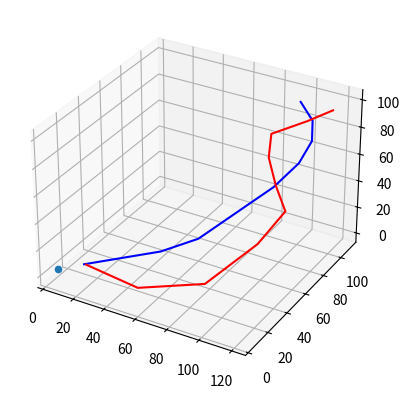

Recreate this plot in Python.
# Press Shift+F10 to execute it or replace it with your code.
# Press Double Shift to search everywhere for classes, files, tool windows, actions, and settings.

import numpy as np
import matplotlib.pyplot as plt


class Ship:
    def __init__(self, xcord, ycord, zcord, xvelocity, yvelocity, zvelocity, xacceleration, yacceleration,
                 zacceleration, maxvelocity):
        self.xcord = xcord
        self.ycord = ycord
        self.zcord = zcord
        self.xvelocity = xvelocity
        self.yvelocity = yvelocity
        self.zvelocity = zvelocity
        self.xacceleration = xacceleration
        self.yacceleration = yacceleration
        self.zacceleration = zacceleration
        self.maxvelocity = maxvelocity

    def update(self):
        self.xvelocity += self.xacceleration
        self.yvelocity += self.yacceleration
        self.zvelocity += self.zacceleration
        if self.xvelocity < -self.maxvelocity:
            self.xvelocity = -self.maxvelocity
        elif self.xvelocity > self.maxvelocity :
            self.xvelocity = self.maxvelocity
        if self.yvelocity < -self.maxvelocity :
            self.yvelocity = -self.maxvelocity
        elif self.yvelocity > self.maxvelocity :
            self.yvelocity = self.maxvelocity
        if self.zvelocity < -self.maxvelocity :
            self.zvelocity = -self.maxvelocity
        elif self.zvelocity > self.maxvelocity :
            self.zvelocity = self.maxvelocity
        self.xcord += self.xvelocity
        self.ycord += self.yvelocity
        self.zcord += self.zvelocity

    def update_acceleration(self, xacceleration, yacceleration, zacceleration):
        self.xacceleration = xacceleration
        self.yacceleration = yacceleration
        self.zacceleration = zacceleration


class Goal:
    def __init__(self, xcord, ycord, zcord):
        self.xcord = xcord
        self.ycord = ycord
        self.zcord = zcord


def calculate_distance(object1, object2):
    return np.sqrt(float((object2.xcord - object1.xcord) ** 2) + float((object2.ycord - object1.ycord) ** 2) + float(
        (object2.zcord - object1.zcord) ** 2))


def calculate_theta(obect1, object2):
    dotprod = obect1.xcord * object2.xcord + obect1.ycord * object2.ycord + obect1.zcord * object2.zcord
    distance = np.sqrt(obect1.xcord ** 2 + obect1.ycord ** 2 + obect1.zcord ** 2) * np.sqrt(
        object2.xcord ** 2 + object2.ycord ** 2 + object2.zcord ** 2)
    theta = np.arccos(dotprod / round(distance, 4))
    return theta


def ship1_max_acceleration(acceleration):
    if acceleration > 5:
        acceleration = 5
    elif acceleration < -5:
        acceleration = -5
    return acceleration


def ship2_max_acceleration(acceleration):
    if acceleration > 15:
        acceleration = 15
    elif acceleration < -15:
        acceleration = -15
    return acceleration


ship1 = Ship(100, 100, 100, 10, 10, -10, 0, 0, 0, 15)
ship2 = Ship(120, 100, 100, -10, -10, 10, 0, 0, 0, 30)
goal = Goal(5, 5, 5)
time = 0

ship1_path = [[], [], []]
ship2_path = [[], [], []]

while True:
    ship1_path[0].append(ship1.xcord)
    ship1_path[1].append(ship1.ycord)
    ship1_path[2].append(ship1.zcord)
    ship2_path[0].append(ship2.xcord)
    ship2_path[1].append(ship2.ycord)
    ship2_path[2].append(ship2.zcord)

    theta = calculate_theta(ship1, goal)
    distance = calculate_distance(ship1, ship2)
    if ship1.xcord == goal.xcord and ship1.ycord == goal.ycord and ship1.zcord == goal.zcord:
        break
    elif distance < 10:
        break

    vector_to_goal = [goal.xcord - ship1.xcord,
                      goal.ycord - ship1.ycord,
                      goal.zcord - ship1.zcord]
    vector_velocity = [(ship1.xcord + ship1.xvelocity) - ship1.xcord,
                       (ship1.ycord + ship1.yvelocity) - ship1.ycord,
                       (ship1.zcord + ship1.zvelocity) - ship1.zcord]
    ship1_acceleration = [vector_to_goal[0] + vector_velocity[0],
                          vector_to_goal[1] + vector_velocity[1],
                          vector_to_goal[2] + vector_velocity[2]]

    ship1_acceleration[0] = ship1_max_acceleration(ship1_acceleration[0])
    ship1_acceleration[1] = ship1_max_acceleration(ship1_acceleration[1])
    ship1_acceleration[2] = ship1_max_acceleration(ship1_acceleration[2])

    # checks if we will go through the goal with ship1 with current speed and slows down so that we get exactly to the
    # goal instead of speeding through it
    if ship1.xcord <= goal.xcord <= ship1.xcord + ship1.xvelocity + ship1_acceleration[0] or\
            ship1.xcord + ship1.xvelocity + ship1_acceleration[0] <= goal.xcord <= ship1.xcord:
        ship1.xvelocity = goal.xcord - ship1.xcord
        ship1_acceleration[0] = 0
    if ship1.ycord <= goal.ycord <= ship1.ycord + ship1.yvelocity + ship1_acceleration[1] or\
            ship1.ycord + ship1.yvelocity + ship1_acceleration[1] <= goal.ycord <= ship1.ycord:
        ship1.yvelocity = goal.ycord - ship1.ycord
        ship1_acceleration[1] = 0
    if ship1.zcord <= goal.zcord <= ship1.zcord + ship1.zvelocity + ship1_acceleration[2] or\
            ship1.zcord + ship1.zvelocity + ship1_acceleration[2] <= goal.zcord <= ship1.zcord:
        ship1.zvelocity = goal.zcord - ship1.zcord
        ship1_acceleration[2] = 0

    # find the acceleration of ship2 to ship1
    vector_to_ship1 = [ship1.xcord + ship1.xacceleration - ship2.xcord,
                       ship1.ycord + ship1.yacceleration - ship2.ycord,
                       ship1.zcord + ship1.zacceleration - ship2.zcord]
    vector_velocity = [(ship2.xcord + ship2.xvelocity) - ship2.xcord,
                       (ship2.ycord + ship2.yvelocity) - ship2.ycord,
                       (ship2.zcord + ship2.zvelocity) - ship2.zcord]
    ship2_acceleration = [vector_to_ship1[0] * 2,
                          vector_to_ship1[1] * 2,
                          vector_to_ship1[2] * 2]

    ship2_acceleration[0] = ship2_max_acceleration(ship2_acceleration[0])
    ship2_acceleration[1] = ship2_max_acceleration(ship2_acceleration[1])
    ship2_acceleration[2] = ship2_max_acceleration(ship2_acceleration[2])

    # checks if we are going too fast toward ship1 and slows down, so we don't speed past if we are
    if np.abs(ship2.xvelocity + ship2.xcord) > np.abs(ship1.xcord):
        ship2_acceleration[0] = (ship1.xcord + ship1.xvelocity) - (ship2.xvelocity + ship2.xcord)
        ship2_acceleration[0] = ship2_max_acceleration(ship2_acceleration[0])
    if np.abs(ship2.yvelocity + ship2.ycord) > np.abs(ship1.ycord):
        ship2_acceleration[1] = (ship1.ycord + ship1.yvelocity) - (ship2.yvelocity + ship2.ycord)
        ship2_acceleration[1] = ship2_max_acceleration(ship2_acceleration[1])
    if np.abs(ship2.zvelocity + ship2.zcord) > np.abs(ship1.zcord):
        ship2_acceleration[2] = (ship1.zcord + ship1.zvelocity) - (ship2.zvelocity + ship2.zcord)
        ship2_acceleration[2] = ship2_max_acceleration(ship2_acceleration[2])

    ship1.update_acceleration(ship1_acceleration[0],
                              ship1_acceleration[1],
                              ship1_acceleration[2])
    ship1.update()

    ship2.update_acceleration(ship2_acceleration[0],
                              ship2_acceleration[1],
                              ship2_acceleration[2])
    ship2.update()

    time += 1

print(time)
print(ship1_path)
print(ship2_path)

ax = plt.axes(projection='3d')

x = ship1_path[0]
y = ship1_path[1]
z = ship1_path[2]

ax.plot3D(x, y, z, color="blue")

x = ship2_path[0]
y = ship2_path[1]
z = ship2_path[2]

ax.plot3D(x, y, z, color="red")

ax.scatter(goal.xcord, goal.ycord, goal.zcord)

plt.show()
